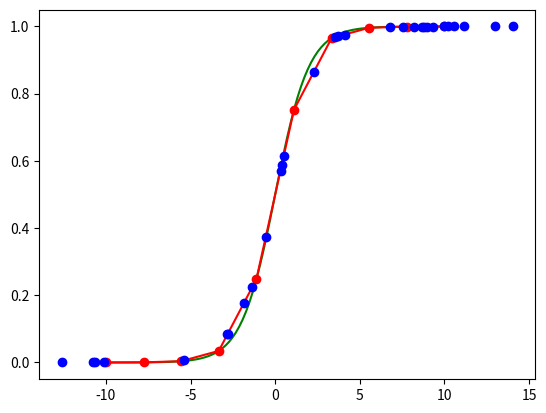

This figure's Python source:
'''
-*- ecoding: utf-8 -*-
@Enviroment: ConcreteML
@ModuleName: sigmoid
[redacted]
@Time: 2023/9/12 20:10
@Software: PyCharm
功能描述: sigmoid查找表
实现步骤:
结果：
'''
import numpy as np
import matplotlib.pyplot as plt


# 定义sigmoid函数
def sigmoid(x):
    return 1 / (1 + np.exp(-x))
#这一行创建了一个包含100个均匀分布的点的NumPy数组x，这些点从-10到10的范围内，用于表示x轴上的值。
x = np.linspace(-10, 10, 100)
y = sigmoid(x)

# 'g' 表示要绘制绿色的线条。这里的 'g' 控制了线条的颜色，使得绘制的曲线为绿色。
# Matplotlib 支持多种颜色的选项，以便你可以根据需要自定义曲线的颜色，
# 例如 'b' 表示蓝色，'r' 表示红色，等等。这些颜色选项允许你创建具有不同颜色的线条来区分不同的数据集或特征。
plt.plot(x, y, 'g')


# 用于创建查找表的点数
lut_size = 10
lut_x = np.linspace(-10, 10, lut_size)
lut_y = sigmoid(lut_x)
#'ro' 是用于指定绘图样式的字符串参数，其中:
# 'r' 表示颜色选项，代表红色 (red)。
# 'o' 表示标记选项，代表绘制圆形标记 (circle markers)。
plt.plot(lut_x, lut_y, 'ro')
plt.plot(lut_x, lut_y, 'r')


x = np.random.uniform(-15, 15, 30)
y = np.interp(x, lut_x, lut_y)
plt.plot(x, y, 'bo')



plt.show()
